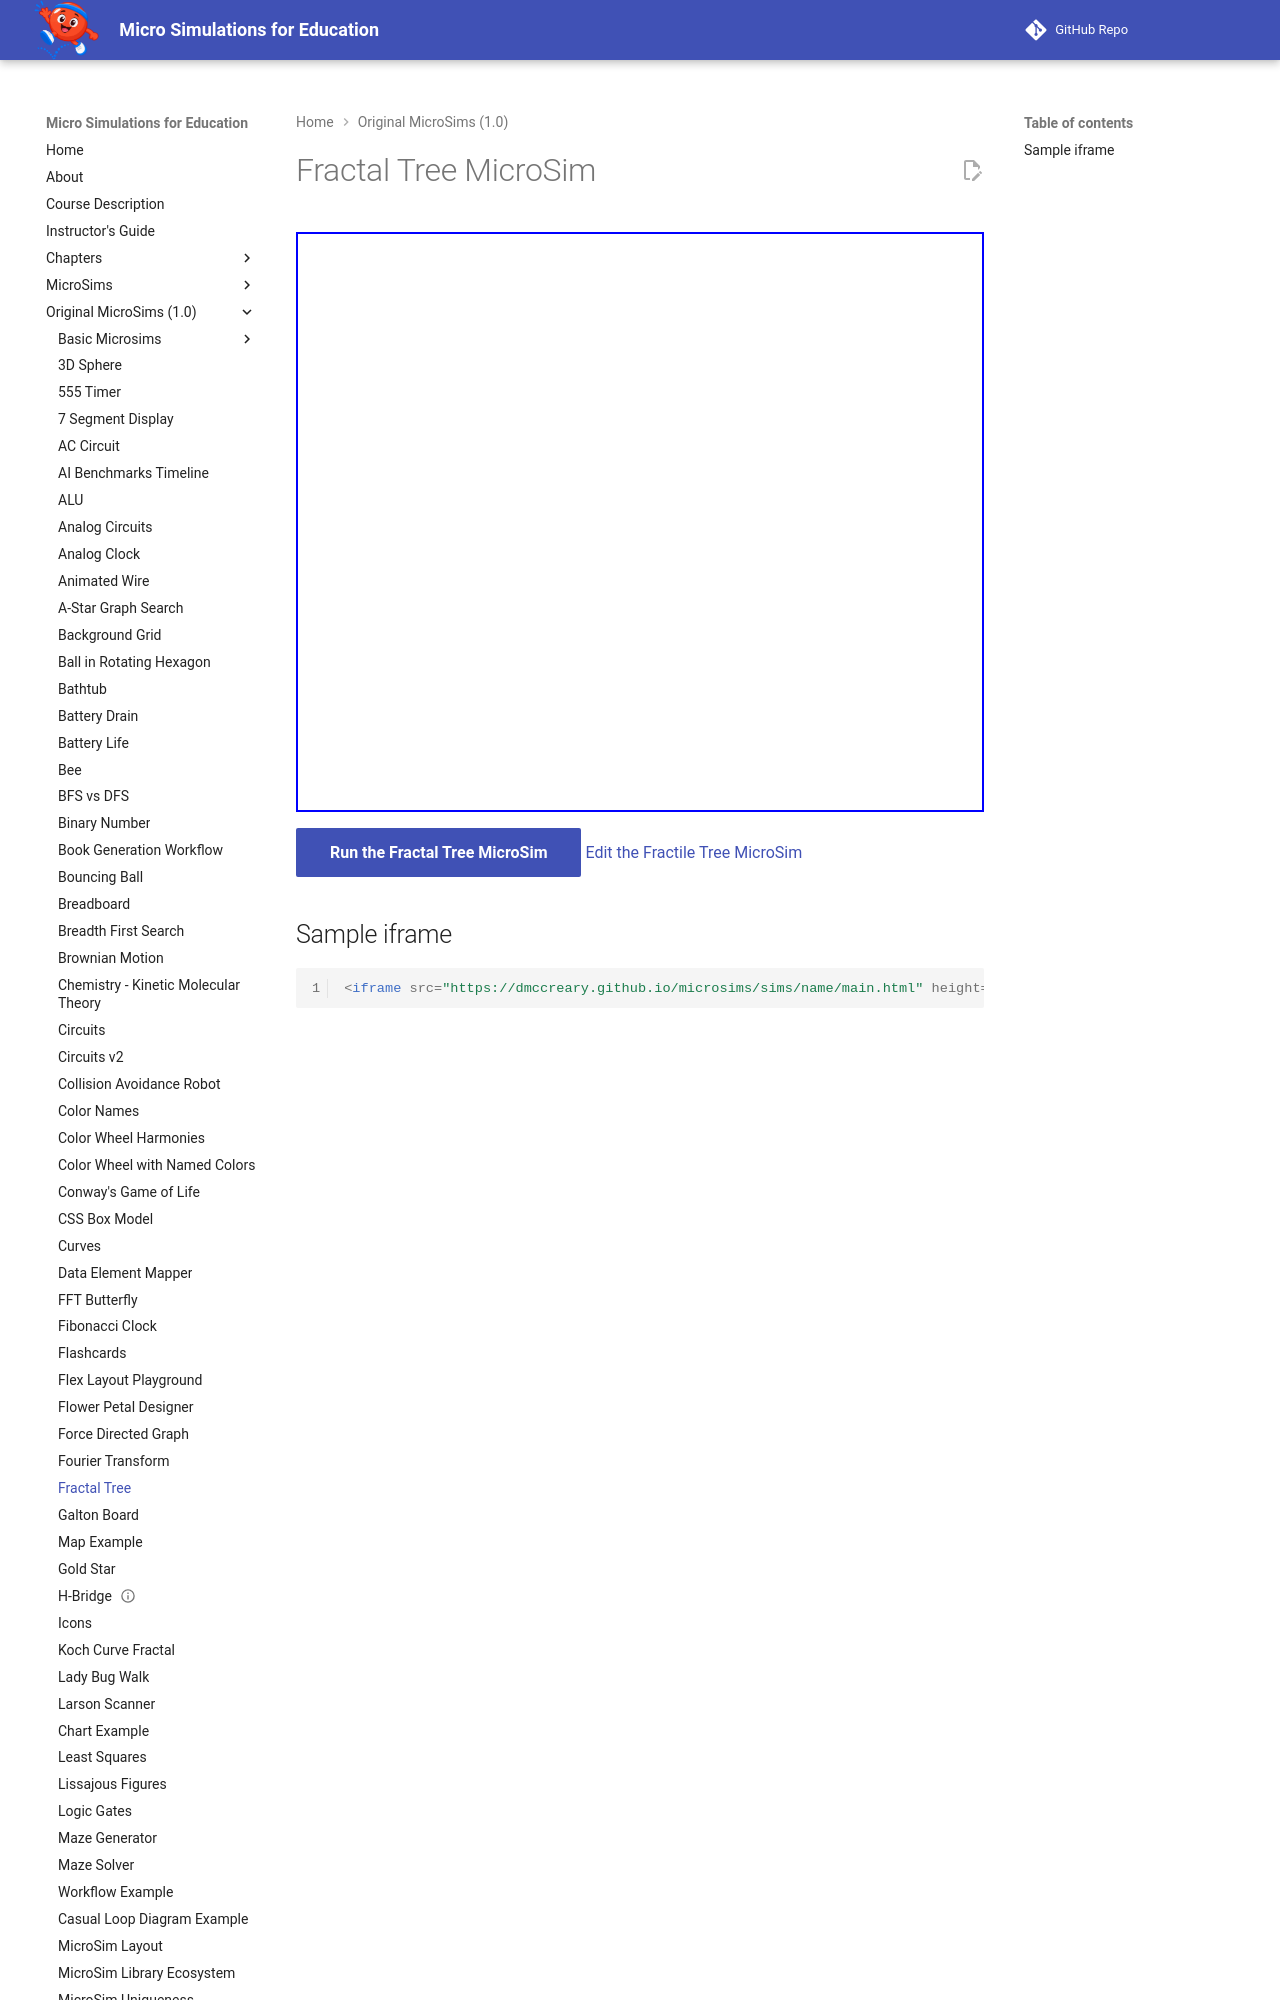

repository: dmccreary/microsims · page: microsims-old/fractal-tree/index.html · generator: mkdocs

---
title: Fractal Tree MicroSim
description: An interactive MicroSim demonstrating fractal tree microsim.
quality_score: 62
social:
   cards: false
---
# Fractal Tree MicroSim

<iframe src="main.html" height="580px" scrolling="no"></iframe>

<!--
![Image Name](./image.png){ width="400" }
-->
